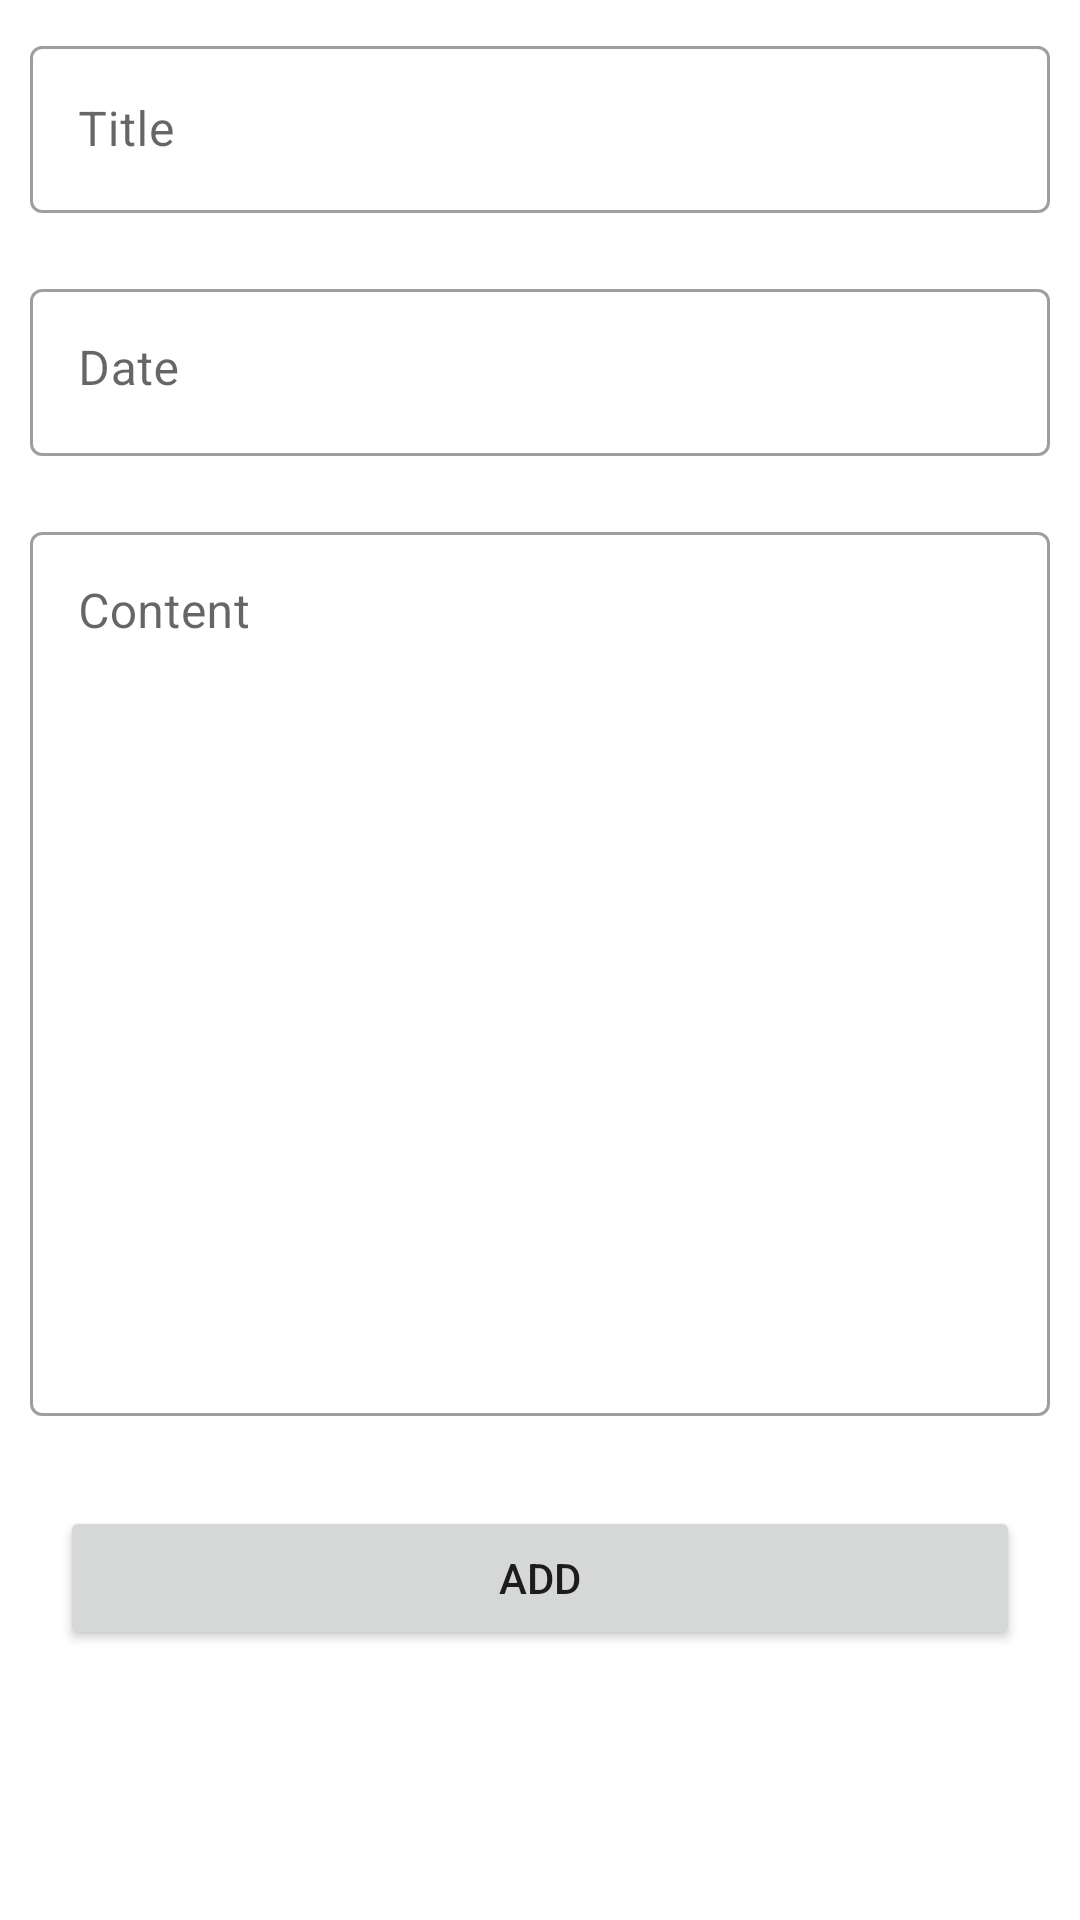

Android layout source for this screen:
<!-- AndroidManifest.xml: application theme Theme.BaiThi -->
<!-- res/layout/fragment_themghichu.xml -->
<?xml version="1.0" encoding="utf-8"?>
<LinearLayout xmlns:android="http://schemas.android.com/apk/res/android"
    android:layout_width="match_parent"
    android:layout_height="match_parent"
    android:orientation="vertical">
    <com.google.android.material.textfield.TextInputLayout
        android:id="@+id/textField"
        android:layout_width="match_parent"
        android:layout_height="wrap_content"
        android:layout_margin="10dp"
        android:hint="Title"
        style="@style/Widget.MaterialComponents.TextInputLayout.OutlinedBox">

        <com.google.android.material.textfield.TextInputEditText
            android:id="@+id/edt_Title"
            android:layout_width="match_parent"
            android:layout_height="wrap_content"/>

    </com.google.android.material.textfield.TextInputLayout>

    <com.google.android.material.textfield.TextInputLayout
        android:id="@+id/textField2"
        android:layout_width="match_parent"
        android:layout_height="wrap_content"
        android:layout_margin="10dp"
        android:hint="Date"
        style="@style/Widget.MaterialComponents.TextInputLayout.OutlinedBox">
        <com.google.android.material.textfield.TextInputEditText
            android:id="@+id/edt_date"
            android:layout_width="match_parent"
            android:layout_height="match_parent"
            android:gravity="top"/>
    </com.google.android.material.textfield.TextInputLayout>

    <com.google.android.material.textfield.TextInputLayout
        android:id="@+id/textField3"
        android:layout_width="match_parent"
        android:layout_height="300dp"
        android:layout_margin="10dp"
        android:hint="Content"
        style="@style/Widget.MaterialComponents.TextInputLayout.OutlinedBox">
        <com.google.android.material.textfield.TextInputEditText
            android:id="@+id/edt_Content"
            android:layout_width="match_parent"
            android:layout_height="match_parent"
            android:gravity="top"/>
    </com.google.android.material.textfield.TextInputLayout>

    <Button
        android:id="@+id/btn_add"
        android:layout_width="match_parent"
        android:layout_height="wrap_content"
        android:layout_margin="20dp"
        android:text="Add" />

</LinearLayout>
<!-- resources referenced by this layout -->
<resources>
  <style name="Theme.BaiThi" parent="Theme.MaterialComponents.DayNight.DarkActionBar">
          
          <item name="colorPrimary">@color/purple_500</item>
          <item name="colorPrimaryVariant">@color/purple_700</item>
          <item name="colorOnPrimary">@color/white</item>
          
          <item name="colorSecondary">@color/teal_200</item>
          <item name="colorSecondaryVariant">@color/teal_700</item>
          <item name="colorOnSecondary">@color/black</item>
          
          <item name="android:statusBarColor">?attr/colorPrimaryVariant</item>
          
      </style>
  <!-- not gathered from this repository: default colours our renderer supplied (Android Studio template values) -->
  <color name="purple_500">#FF6200EE</color>
  <color name="purple_700">#FF3700B3</color>
  <color name="teal_200">#FF03DAC5</color>
  <color name="teal_700">#FF018786</color>
  <color name="black">#FF000000</color>
  <color name="white">#FFFFFFFF</color>
</resources>
